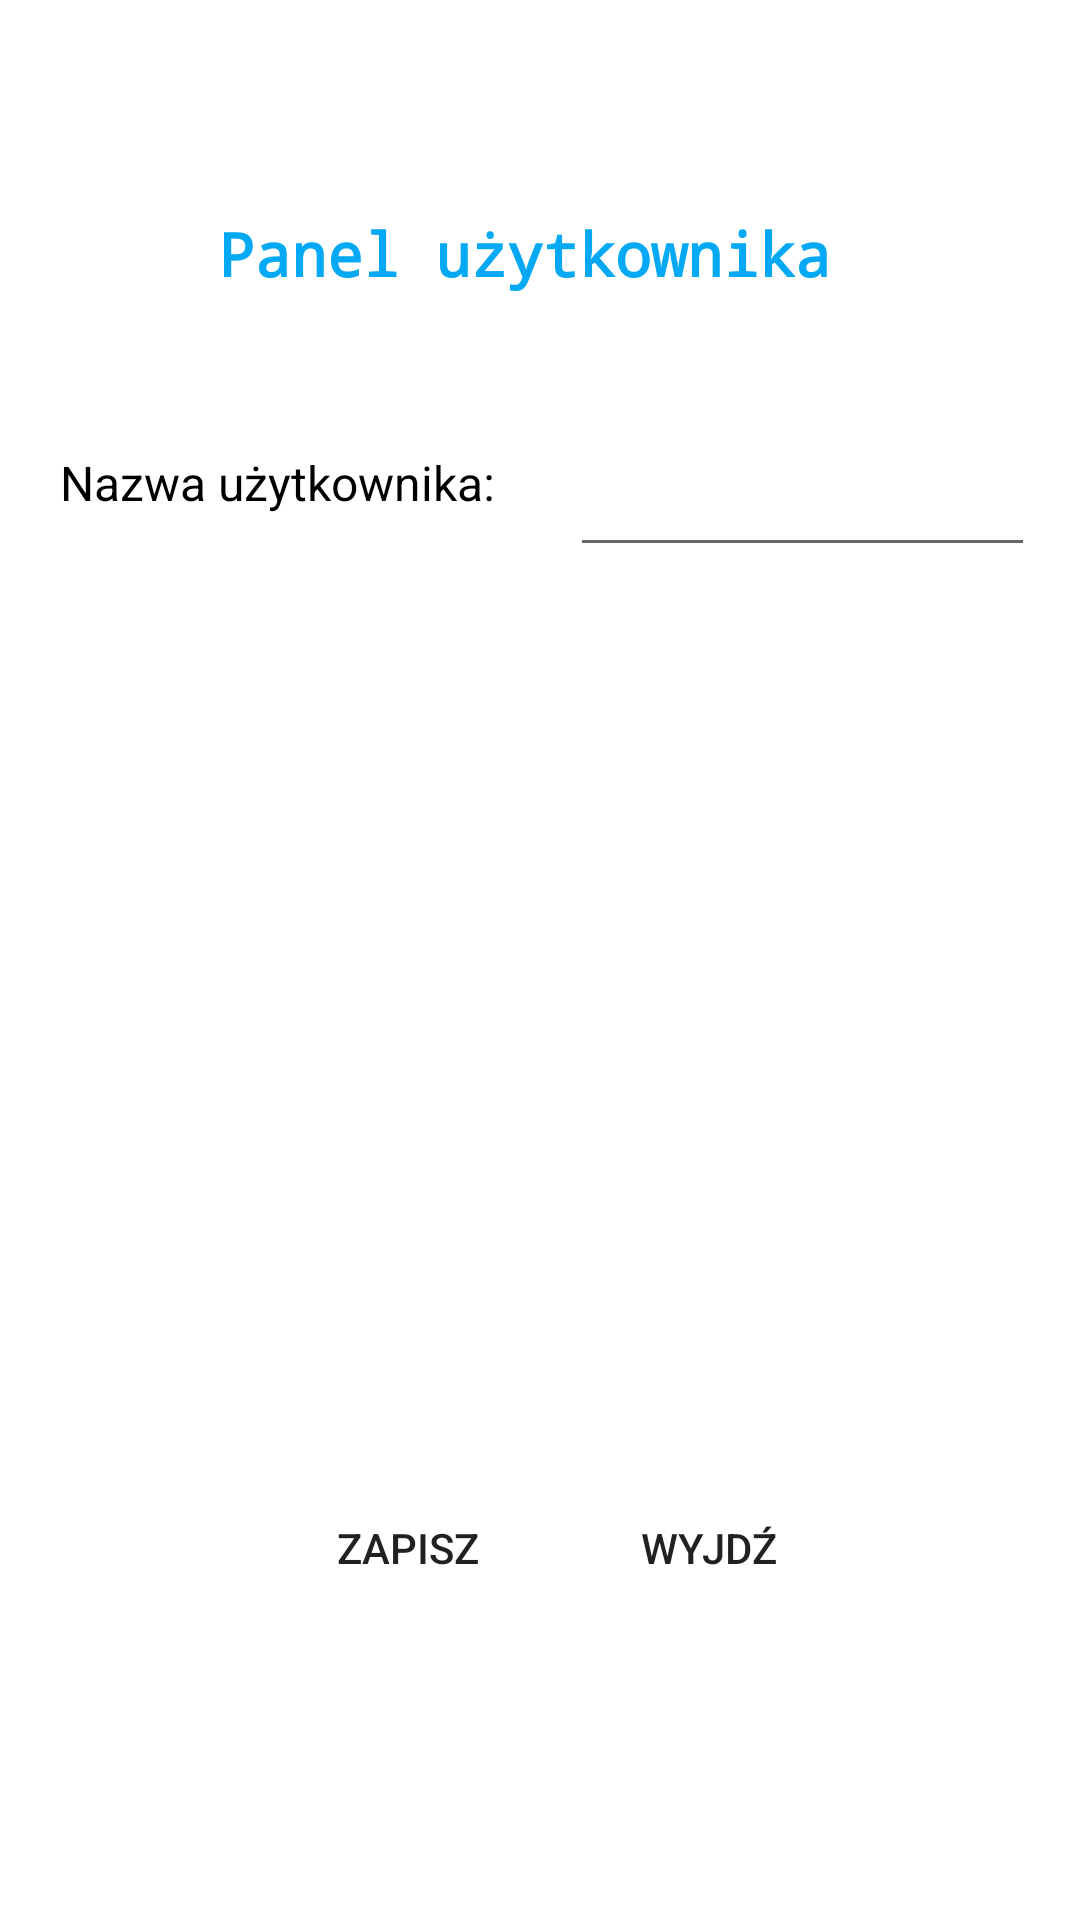

Produce the Android XML layout that renders to this screen, including the resource entries it uses.
<!-- AndroidManifest.xml: application theme Theme.MediCal -->
<!-- res/layout/activity_user.xml -->
<?xml version="1.0" encoding="utf-8"?>
<androidx.constraintlayout.widget.ConstraintLayout xmlns:android="http://schemas.android.com/apk/res/android"
    xmlns:app="http://schemas.android.com/apk/res-auto"
    xmlns:tools="http://schemas.android.com/tools"
    android:layout_width="match_parent"
    android:layout_height="match_parent"
    tools:context=".User">


        <TextView
            android:id="@+id/podajdane"
            android:layout_width="wrap_content"
            android:layout_height="wrap_content"
            android:layout_marginStart="20dp"
            android:layout_marginTop="150dp"
            android:text="Nazwa użytkownika:"
            android:textColor="#000"
            android:textSize="16sp"
            app:layout_constraintStart_toStartOf="parent"
            app:layout_constraintTop_toTopOf="parent" />

        <EditText
            android:id="@+id/editusername"
            android:layout_width="155dp"
            android:layout_height="39dp"
            android:layout_marginTop="150dp"
            android:layout_marginEnd="15dp"
            android:ems="10"
            android:inputType="textPersonName"
            app:layout_constraintEnd_toEndOf="parent"
            app:layout_constraintTop_toTopOf="parent" />

        <TextView
            android:id="@+id/textView"
            android:layout_width="wrap_content"
            android:layout_height="wrap_content"
            android:layout_marginTop="60dp"
            android:fontFamily="monospace"
            android:text="Panel użytkownika"
            android:textColor="#03a9f4"
            android:textSize="20sp"
            android:textStyle="bold"
            app:layout_constraintBottom_toBottomOf="parent"
            app:layout_constraintEnd_toEndOf="parent"
            app:layout_constraintHorizontal_bias="0.467"
            app:layout_constraintStart_toStartOf="parent"
            app:layout_constraintTop_toTopOf="parent"
            app:layout_constraintVertical_bias="0.02" />

        <Button
            android:id="@+id/zapbutton"
            android:layout_width="wrap_content"
            android:layout_height="wrap_content"
            android:layout_marginStart="92dp"
            android:layout_marginBottom="100dp"
            android:text="Zapisz"
            android:background="@drawable/btn_color2"
            app:backgroundTint="@null"
            app:layout_constraintBottom_toBottomOf="parent"
            app:layout_constraintStart_toStartOf="parent" />

        <Button
            android:id="@+id/exitbutton"
            android:layout_width="wrap_content"
            android:layout_height="wrap_content"
            android:layout_marginEnd="80dp"
            android:layout_marginBottom="100dp"
            android:text="Wyjdź"
            android:background="@drawable/btn_color2"
            app:backgroundTint="@null"
            app:layout_constraintBottom_toBottomOf="parent"
            app:layout_constraintEnd_toEndOf="parent" />
    </androidx.constraintlayout.widget.ConstraintLayout>
<!-- resources referenced by this layout -->
<resources>
  <style name="Theme.MediCal" parent="Theme.MaterialComponents.DayNight.DarkActionBar">
          
          <item name="colorPrimary">@color/purple_500</item>
          <item name="colorPrimaryVariant">@color/purple_700</item>
          <item name="colorOnPrimary">@color/white</item>
          
          <item name="colorSecondary">@color/teal_200</item>
          <item name="colorSecondaryVariant">@color/teal_700</item>
          <item name="colorOnSecondary">@color/black</item>
          
          <item name="android:statusBarColor" tools:targetApi="l">?attr/colorPrimaryVariant</item>
          
      </style>
  <color name="purple_500">#FF6200EE</color>
  <color name="purple_700">#FF3700B3</color>
  <color name="white">#FFFFFFFF</color>
  <color name="teal_200">#FF03DAC5</color>
  <color name="teal_700">#FF018786</color>
  <color name="black">#FF000000</color>
</resources>
